Labelled photos from "train_images", an image-classification folder in 20RD1GFT/Api_nevera_AI. The possible labels are: Actimel, Alpro, Coca-Cola, Florette, leche, Schweppes, tomate.

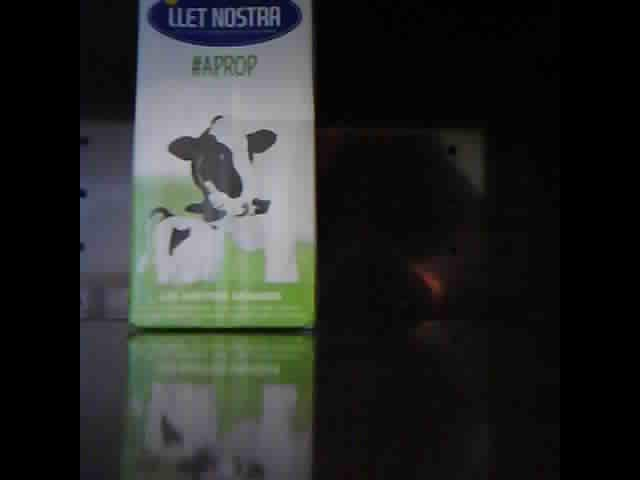
Label: leche

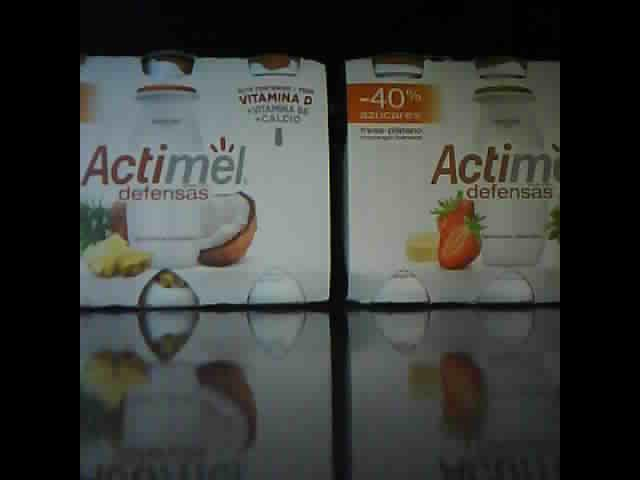
Label: Actimel

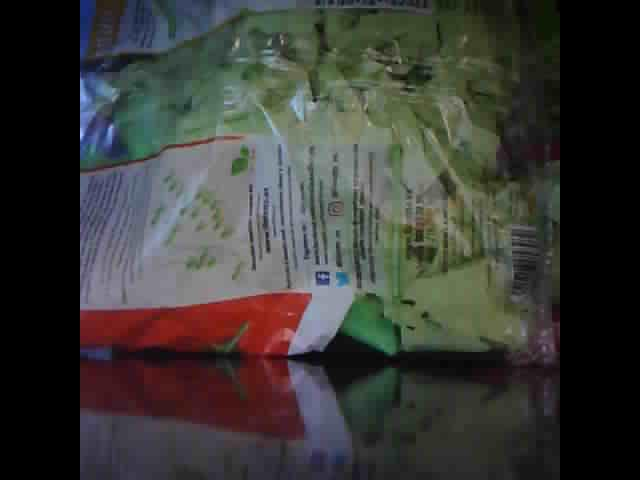
Label: Florette

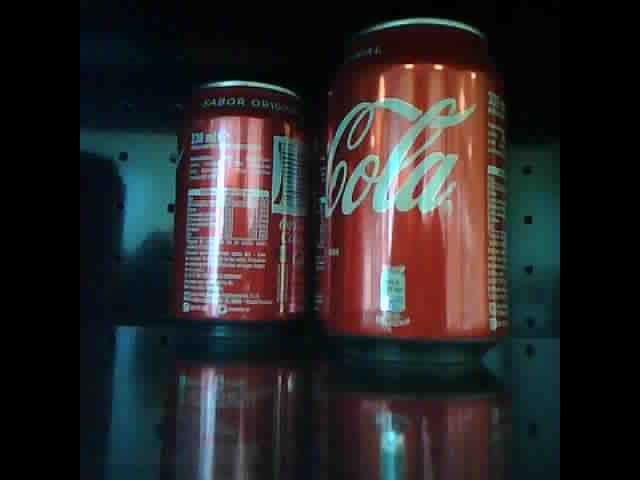
Label: Coca-Cola

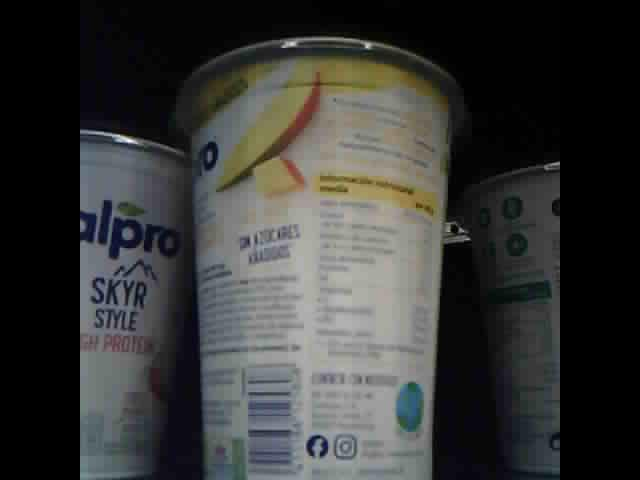
Label: Alpro

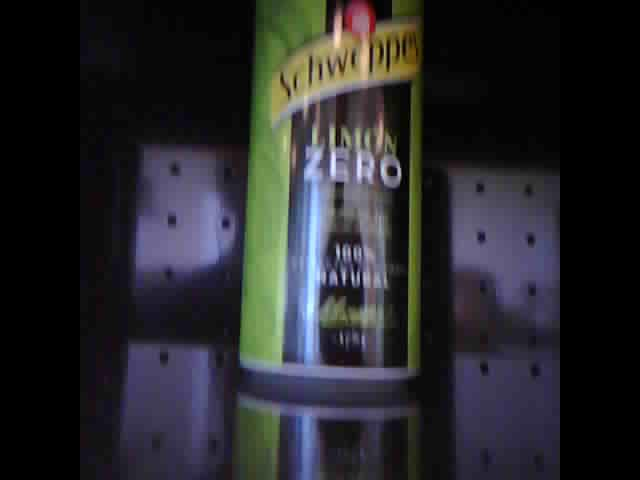
Label: Schweppes
